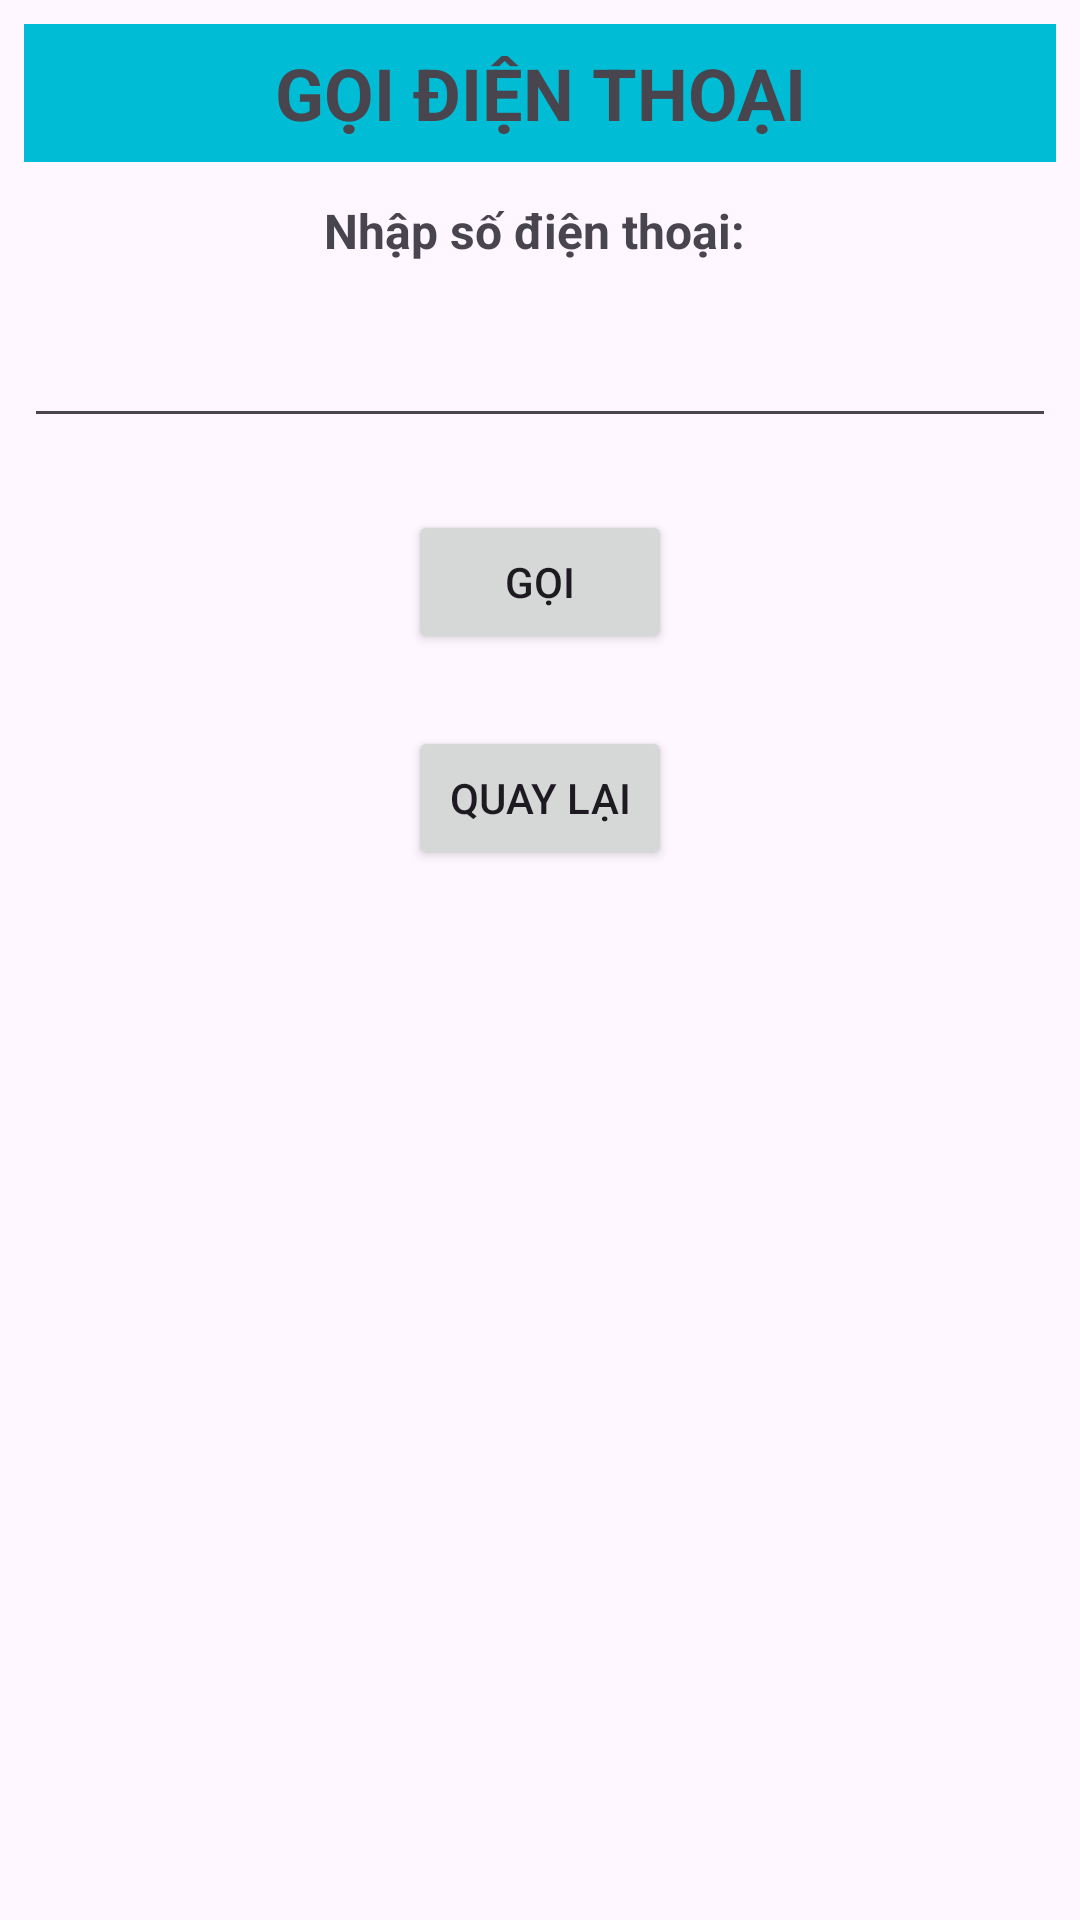

Layout XML and referenced resources for this Android screen:
<!-- AndroidManifest.xml: application theme Theme._07032025 -->
<!-- res/layout/call.xml -->
<?xml version="1.0" encoding="utf-8"?>
<LinearLayout xmlns:android="http://schemas.android.com/apk/res/android"
    android:orientation="vertical"
    android:layout_width="match_parent"
    android:layout_height="match_parent"
    android:padding="8dp">

    <TextView
        android:id="@+id/Call"
        android:layout_width="match_parent"
        android:layout_height="46dp"
        android:background="#00BCD4"
        android:gravity="center"
        android:text="GỌI ĐIỆN THOẠI"
        android:textSize="24dp"
        android:textStyle="bold" />

    <TextView
        android:id="@+id/editTextText"
        android:layout_width="match_parent"
        android:layout_height="46dp"
        android:ems="10"
        android:inputType="text"
        android:text="Nhập số điện thoại: "
        android:textSize="16dp"
        android:gravity="center"
        android:textStyle="bold"/>

    <EditText
        android:id="@+id/sdt"
        android:layout_width="match_parent"
        android:layout_height="46dp"
        android:text="" />

    <Button
        android:id="@+id/buttonCall"
        android:layout_width="wrap_content"
        android:layout_height="wrap_content"
        android:text="Gọi"
        android:layout_gravity="center"
        android:layout_margin="24dp"/>

    <Button
        android:id="@+id/buttonBack"
        android:layout_width="wrap_content"
        android:layout_height="wrap_content"
        android:text="Quay lại"
        android:layout_gravity="center"/>


</LinearLayout>
<!-- resources referenced by this layout -->
<resources>
  <style name="Theme._07032025" parent="Base.Theme._07032025" />
  <style name="Base.Theme._07032025" parent="Theme.Material3.DayNight.NoActionBar">
          
          
      </style>
</resources>
